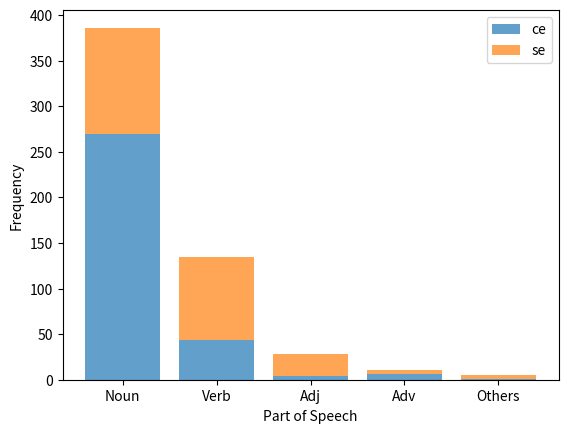

The matplotlib source for this figure:
import matplotlib.pyplot as plt

pos = ['Noun', 'Verb', 'Adj', 'Adv', 'Others']
ce = [269, 44, 4, 6, 1]
se = [117, 91, 24, 5, 4]

plt.bar(pos, ce, label='ce', alpha=0.7)
plt.bar(pos, se, bottom=ce, label='se', alpha=0.7)
plt.xlabel('Part of Speech')
plt.ylabel('Frequency')
plt.legend()
plt.show()
